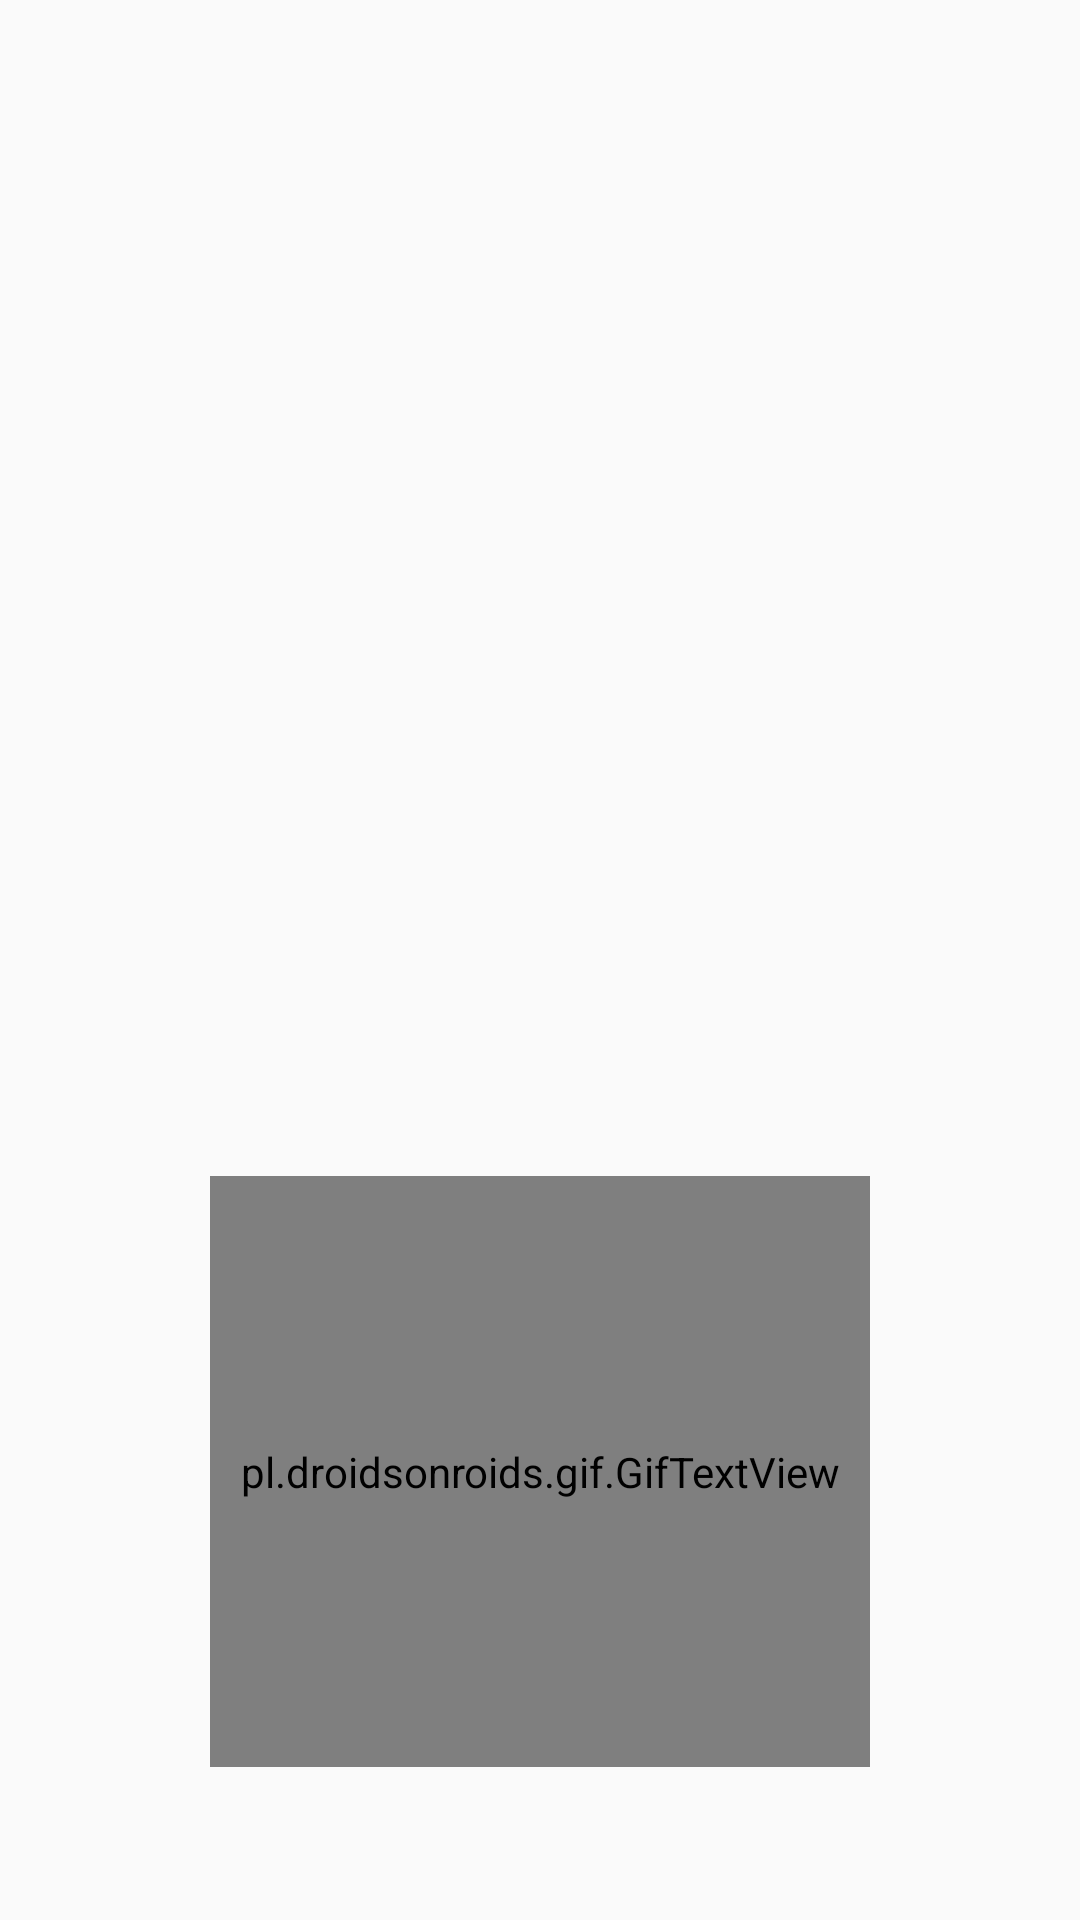

Here is an Android app screen rendered from its layout file. Give the layout XML and the strings, colors and styles it references.
<!-- AndroidManifest.xml: application theme AppTheme -->
<!-- res/layout/activity_splash_screen.xml -->
<?xml version="1.0" encoding="utf-8"?>
<RelativeLayout
    xmlns:android="http://schemas.android.com/apk/res/android"
    xmlns:tools="http://schemas.android.com/tools"
    android:layout_width="match_parent"
    android:layout_height="match_parent"
    android:paddingLeft="15pt"
    android:paddingRight="15pt"
    tools:context=".SplashScreen">

    <ImageView
        android:layout_width="match_parent"
        android:layout_height="222dp"
        android:layout_above="@+id/gifload"
        android:layout_centerHorizontal="true"
        android:contentDescription="@string/app_name"
        android:src="@drawable/gimmegame_logo"
        tools:ignore="MissingConstraints"
        tools:layout_editor_absoluteX="0dp"
        tools:layout_editor_absoluteY="0dp" />

    <pl.droidsonroids.gif.GifTextView
        android:id="@+id/gifload"
        android:layout_width="220dp"
        android:layout_height="197dp"
        android:layout_alignParentBottom="true"
        android:layout_centerHorizontal="true"
        android:layout_marginBottom="51dp"
        android:background="@drawable/load" />

</RelativeLayout>
<!-- resources referenced by this layout -->
<resources>
  <string name="app_name">GimmeGame</string>
  <style name="AppTheme" parent="Base.Theme.AppCompat.Light.DarkActionBar">
          
          <item name="colorPrimary">@color/colorPrimary</item>
          <item name="colorPrimaryDark">@color/colorPrimaryDark</item>
          <item name="colorAccent">@color/colorAccent</item>
      </style>
  <color name="colorPrimary">#81D4FA</color>
  <color name="colorPrimaryDark">#56CAFF</color>
  <color name="colorAccent">#FFB226</color>
</resources>
